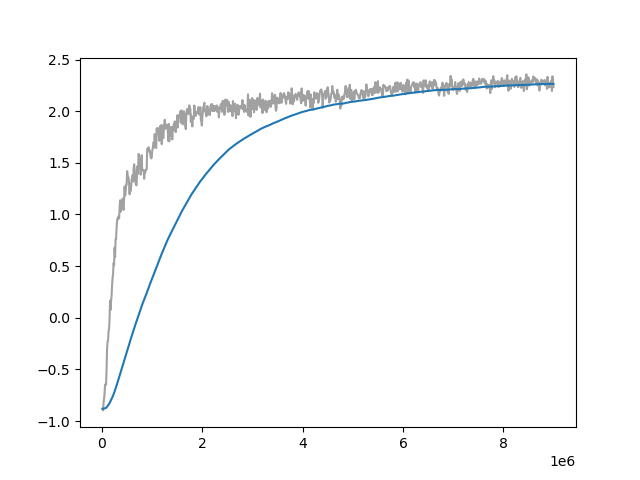

Data behind this chart, as committed beside it:
Wall time, Step, Value
1713278168, 10000, -0.88
1713278202, 20000, -0.8959
1713278236, 30000, -0.8238
1713278271, 40000, -0.785
1713278305, 50000, -0.7365
1713278340, 60000, -0.6452
1713278374, 70000, -0.6445
1713278408, 80000, -0.6466
1713278442, 90000, -0.5044
1713278476, 100000, -0.2996
1713278510, 110000, -0.2284
1713278545, 120000, -0.2227
1713278578, 130000, -0.132
1713278613, 140000, -0.1031
1713278646, 150000, -0.01149
1713278680, 160000, 0.1662
1713278713, 170000, 0.07691
1713278747, 180000, 0.1637
1713278782, 190000, 0.2105
1713278815, 200000, 0.3151
1713278849, 210000, 0.3841
1713278882, 220000, 0.4263
1713278916, 230000, 0.53
1713278949, 240000, 0.5077
1713278982, 250000, 0.6794
1713279016, 260000, 0.5871
1713279049, 270000, 0.7631
1713279083, 280000, 0.762
1713279116, 290000, 0.8722
1713279150, 300000, 0.9415
1713279183, 310000, 0.965
1713279217, 320000, 0.9583
1713279250, 330000, 0.9831
1713279283, 340000, 0.9631
1713279317, 350000, 1.064
1713279350, 360000, 1.137
1713279385, 370000, 1.028
1713279416, 380000, 1.109
1713279449, 390000, 1.061
1713279483, 400000, 1.07
1713279517, 410000, 1.153
1713279550, 420000, 1.064
1713279584, 430000, 1.044
1713279618, 440000, 1.154
1713279652, 450000, 1.271
1713279685, 460000, 1.183
1713279718, 470000, 1.215
1713279752, 480000, 1.289
1713279785, 490000, 1.287
1713279819, 500000, 1.42
1713279853, 510000, 1.382
1713279887, 520000, 1.365
1713279920, 530000, 1.354
1713279953, 540000, 1.285
1713279987, 550000, 1.195
1713280020, 560000, 1.297
1713280053, 570000, 1.227
1713280087, 580000, 1.268
1713280120, 590000, 1.343
1713280154, 600000, 1.345
... 840 more rows
